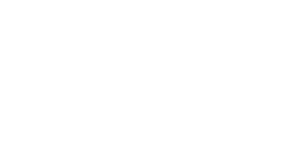
t = 0.00 s
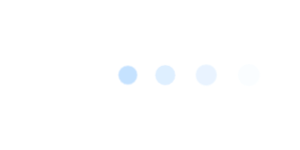
t = 0.60 s
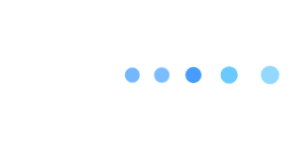
t = 1.28 s
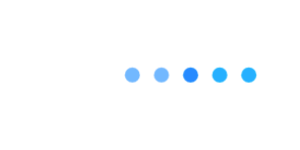
t = 1.95 s
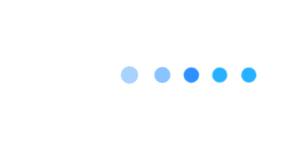
t = 2.40 s
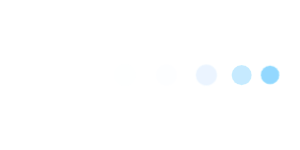
t = 3.08 s

The animated SVG that drew these frames (rendered in a browser with its animation timeline set to each time). Animation: 1 CSS @keyframes rule; one cycle of 3.60 s, repeats indefinitely.

<svg xmlns="http://www.w3.org/2000/svg" xmlns:xlink="http://www.w3.org/1999/xlink" version="1.1" style="--animation-state:running;">
      <style>
        :root {
          --animation-state: paused;
        }

        /* user picked a theme where the "regular" scheme is dark */
        :root {
          --primary: #e8eefa;
          --secondary: #182031;
          --tertiary: #2993ff;
          --quaternary: #80a9ff;
          --highlight: #256ff4;
          --success: #1ca551;
        }

        /* these styles need to live here because the SVG has a different scope */
        .dots {
          animation-name: loader;
          animation-timing-function: ease-in-out;
          animation-duration: 3s;
          animation-iteration-count: infinite;
          animation-play-state: var(--animation-state);
          stroke: #fff;
          stroke-width: 0.5px;
          transform-origin: center;
          opacity: 0;
          r: max(1vw, 11px);
          cy: 50%;
          filter: saturate(2) opacity(0.85);
        }

        .dots:first-child {
          fill: var(--quaternary);
        }

        .dots:nth-child(2) {
          fill: var(--quaternary);
          animation-delay: 0.15s;
        }

        .dots:nth-child(3) {
          fill: var(--highlight);
          animation-delay: 0.3s;
        }

        .dots:nth-child(4) {
          fill: var(--tertiary);
          animation-delay: 0.45s;
        }

        .dots:nth-child(5) {
          fill: var(--tertiary);
          animation-delay: 0.6s;
        }

        @keyframes loader {
          0% {
            opacity: 0;
            transform: scale(1);
          }
          45% {
            opacity: 1;
            transform: scale(0.7);
          }
          65% {
            opacity: 1;
            transform: scale(0.7);
          }
          100% {
            opacity: 0;
            transform: scale(1);
          }
        }
      </style>

      <g class="container">
        <circle class="dots" cx="30vw"/>
        <circle class="dots" cx="40vw"/>
        <circle class="dots" cx="50vw"/>
        <circle class="dots" cx="60vw"/>
        <circle class="dots" cx="70vw"/>
      </g>
    </svg>